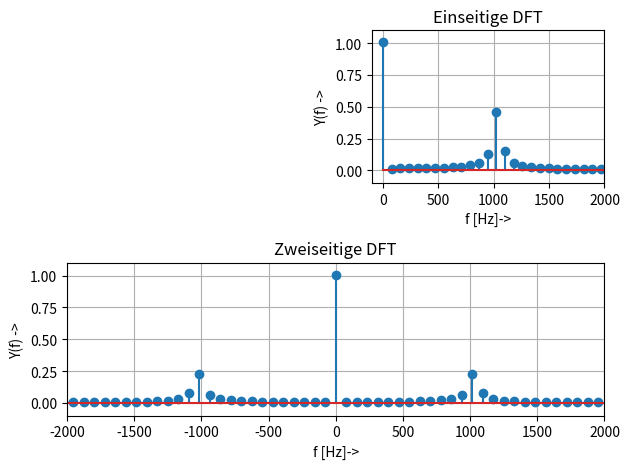

Write the Python code that produced this figure.
# -*- coding: utf-8 -*-
"""
===== DFT_period_ML_py.py ==================================================

 Python Musterlösung zu "DFT periodischer Signale mit Python / Matlab"

 Berechnung und Darstellung der DFT in Python

[redacted]
===========================================================================
"""
from __future__ import division, print_function, unicode_literals

import numpy as np
from numpy import (pi, log10, exp, sqrt, sin, cos, tan, angle, arange,
                    linspace, array, zeros, ones)
from numpy.fft import fft, ifft, fftshift, ifftshift, fftfreq

import matplotlib.pyplot as plt
from matplotlib.pyplot import (figure, plot, stem, grid, xlabel, ylabel,
    subplot, title, clf, xlim, ylim)

f_S = 1e4; T_S = 1/f_S
N_FFT = 128; T_mess = N_FFT * T_S
f_a = 1e3; f_b = 1.1e3; DC = 1.
t = arange(0, T_mess, T_S) # start / stop / step
y = DC + 0.5 * sin(2 * pi * t * f_a)\
      + 0.2 * cos(2 * pi * t * f_b)
print ('P = ', np.sum(y**2) * T_S / T_mess)
figure(1) # two-sided spectrum
subplot(212)
Sy = fft(y, N_FFT) / N_FFT # calculate DFT at
# f = [0 ... f_S[ = [0... f_S/2[, [-f_S/2 ... 0[
f = fftfreq(N_FFT, T_S)
# freq. points at [0... f_S/2[, [-f_S/2 ... 0[
stem(f,abs(Sy)); grid(True)
plt.xlim(-2000, 2000); plt.ylim(-0.1, 1.1)
xlabel('f [Hz]->'); plt.ylabel('Y(f) ->');
title('Zweiseitige DFT')
print ('P = ', np.dot(Sy,Sy.conj().T))
subplot(222) # one-sided spectrum [0 ... f_S/2[
Sy = 2 * fft(y, N_FFT) / N_FFT # ... needs x2
Sy[0] = Sy[0] / 2. # adjust DC scaling
f = linspace(0, f_S, N_FFT) # f = 0 ... f_S[
stem(f[0:N_FFT//2],abs(Sy[0:N_FFT//2])) #.. f_S/2[
xlabel('f [Hz]->'); plt.ylabel('Y(f) ->')
plt.axis([-100,2000,-0.1, 1.1])
title('Einseitige DFT')
plt.tight_layout(); grid(True); plt.show()
